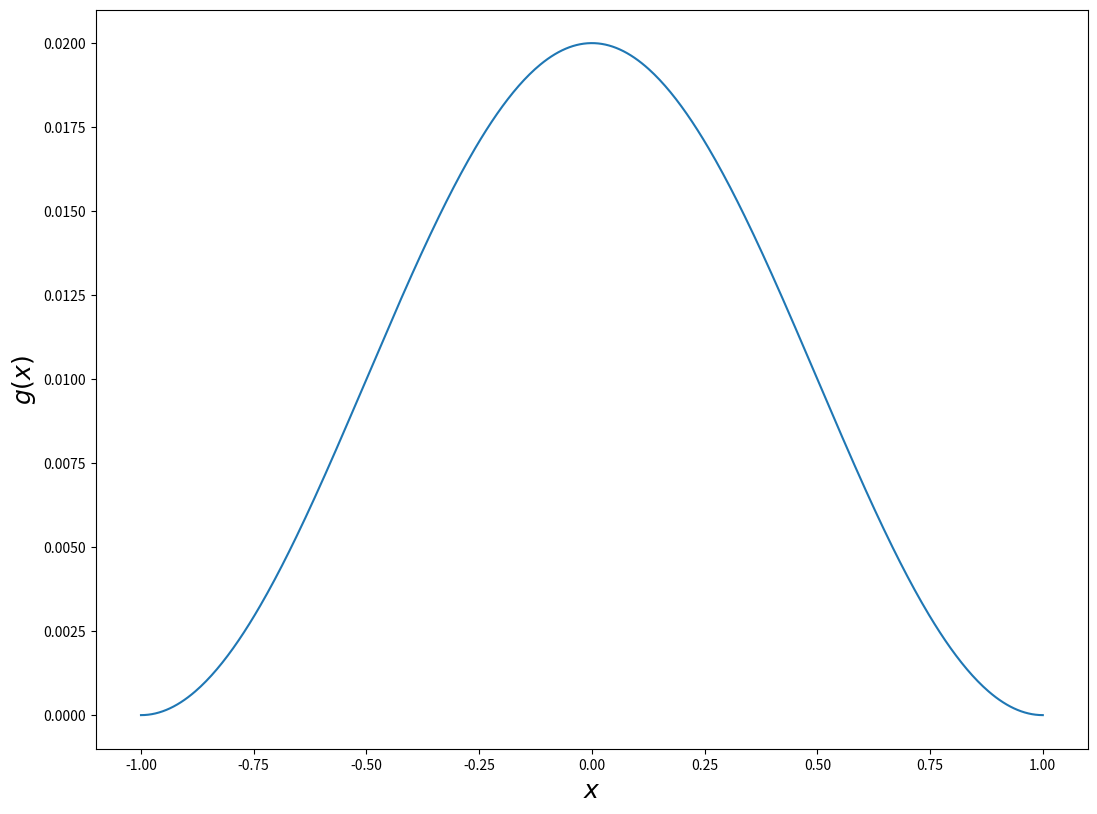

This figure's Python source:
"""
Este script tiene todas las funciones necesarias para correr la implementacion
tanto de la ecuacion para los campos reflejados como la de los campos transmitidos.
Lo mejor es ir corriendo celda por celda. 
Aca el perfil es introducido mediante una funcion analitica y la iluminacion es onda plana.
"""
#%% importo paquetes
import numpy as np
import cmath
from scipy.integrate import quad
import matplotlib.pyplot as plt
import time
#%% parametros constitutivos, modo de polarizacion y angulo de incidencia
epsilon_1=1
mu_1=1
epsilon_2=3
mu_2=1
#tita=0
tita=20*np.pi/180 # el valor hay que ponerlo en grados y lo convierte a radianes
sigma_1=1 # =mu es TE, =epsilon es TM
sigma_2=1

#%%  perfil a partir de una funcion analitica
 #Tengo que dar las relaciones entre h,d,lambda
long=1 #longitud de onda. El parametro que elijo su valor numerico tiene que ser 1. Si no le ponen 1, hay que normalizar luego en las curvas.
d=2*long # "periodo" de la sinusoidal
h=0.02*long #altura
a=d  # tama;o total. La igualdad vale solo en el caso particular considerado

k_0=2*np.pi/long
alfa_0 = np.sin(tita)*k_0*((epsilon_1*mu_1)**(0.5))

 #%%   forma del perfil 
def g(x):
    return (1+np.cos(2*np.pi*x/d))*h/2

#%% # plot del perfil esquematico
equis=np.linspace(-a/2,a/2,500)
fig, ax = plt.subplots(figsize=(2*6.4, 2*4.8))

plt.xlabel(r'$x$', fontsize=18)

plt.ylabel(r'$g(x)$', fontsize=18)  
plt.plot(equis,g(equis))

#%%

def integrand_real(x, u, v):
    return (np.exp(-1j*(u*x+v*g(x)))).real
    
def integrand_imag(x, u, v):
    return (np.exp(-1j*(u*x+v*g(x)))).imag

def D(u,v):
    I_R = quad(integrand_real, -a/2, a/2, args=(u,v),limit=200) # limit es el numero maximo de ciclos que realiza para que la integral converja. Se le puede cambiar la precision con la que quiero que converja la integral. Por default es del orden 10^-9
    I_I = quad(integrand_imag, -a/2, a/2, args=(u,v),limit=200)
    return (I_R[0]+1j*I_I[0])/(2*np.pi)


#%%
beta_alfa = lambda alpha,epsilon,mu: cmath.sqrt(epsilon*mu*(k_0**2)-alpha**2) # beta_alfa funciona para el medio 1 y 2 cambiando los epsilon y mu
v_ba = np.vectorize(beta_alfa)
#%%

M_prima_alfa = lambda prima, alfa: ((1-sigma_2/sigma_1)*(prima*alfa+beta_alfa(alfa, epsilon_2, mu_2)*beta_alfa(prima,  epsilon_1, mu_1))+(k_0**2)*(sigma_2*epsilon_1*mu_1/sigma_1-epsilon_2*mu_2))/(beta_alfa(alfa,  epsilon_2, mu_2)-beta_alfa(prima, epsilon_1, mu_1))

#%%  Funciones para la ecuacion de T
T = (2*sigma_2*beta_alfa(alfa_0,epsilon_1,mu_1)/sigma_1)/(sigma_2*beta_alfa(alfa_0,epsilon_1,mu_1)/sigma_1+beta_alfa(alfa_0,epsilon_2,mu_2)) # coef de fresnel

def T_m(alfa,prima):
    return M_prima_alfa(alfa,prima)*(D(alfa-prima,beta_alfa(prima,epsilon_2,mu_2)-beta_alfa(alfa,epsilon_1,mu_1))-np.sin(a*(alfa-prima)/2)/((alfa-prima)*np.pi))   

v_T1 = np.vectorize(T_m)

def b_T(alfa):
    return 2*T*M_prima_alfa(alfa,alfa_0)*(np.sin(a*(alfa-alfa_0)/2)/(alfa-alfa_0)-np.pi*D(alfa-alfa_0,beta_alfa(alfa_0,epsilon_2,mu_2)-beta_alfa(alfa,epsilon_1,mu_1)))


#%%   Funciones para la ecuacion de R
R = (sigma_2*beta_alfa(alfa_0,epsilon_1,mu_1)/sigma_1-beta_alfa(alfa_0,epsilon_2,mu_2))/(sigma_2*beta_alfa(alfa_0,epsilon_1,mu_1)/sigma_1+beta_alfa(alfa_0,epsilon_2,mu_2))  #coef de fresnel

N_alfa0_alfa = lambda  alfa: ((1-sigma_2/sigma_1)*(alfa_0*alfa-beta_alfa(alfa,epsilon_2, mu_2)*beta_alfa(alfa_0,  epsilon_1, mu_1))+(k_0**2)*(sigma_2*epsilon_1*mu_1/sigma_1-epsilon_2*mu_2))/(beta_alfa(alfa, epsilon_2, mu_2)+beta_alfa(alfa_0, epsilon_1, mu_1))


def R_m(alfa,prima):
    return M_prima_alfa(prima,alfa)*(D(alfa-prima,beta_alfa(alfa,epsilon_2,mu_2)-beta_alfa(prima,epsilon_1,mu_1))-np.sin(a*(alfa-prima)/2)/((alfa-prima)*np.pi))   

v_R1 = np.vectorize(R_m)

def b_R(prima):
    return (R*M_prima_alfa(alfa_0,prima)+N_alfa0_alfa(prima))*(2*np.sin(a*(prima-alfa_0)/2)/(prima-alfa_0))-2*np.pi*N_alfa0_alfa(prima)*D(prima-alfa_0,beta_alfa(prima,epsilon_2,mu_2)+beta_alfa(alfa_0,epsilon_1,mu_1))-2*np.pi*R*M_prima_alfa(alfa_0,prima)*D(prima-alfa_0,beta_alfa(prima,epsilon_2,mu_2)-beta_alfa(alfa_0,epsilon_1,mu_1))


#%%



